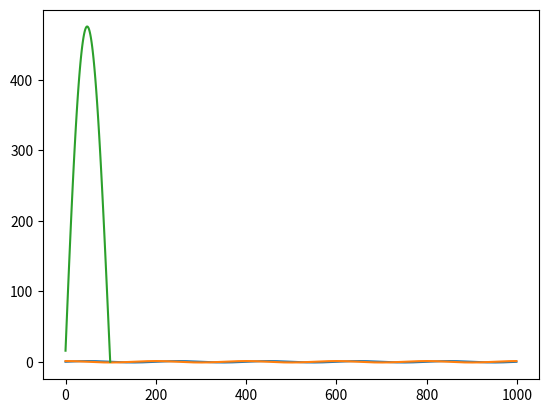

Reproduce this figure in Python.
#!/usr/bin/env python3
# -*- coding: utf-8 -*-
"""
Created on Wed Aug 11 17:40:45 2021

@author: kmikulik
"""

import numpy as np

import matplotlib.pyplot as plt


 
#wir generieren ein Array
xdat= np.arange(0, 1000)


#wir generieren Sinuskurven, die um 0.5*pi verschoben sind
ydat = np.sin( xdat*np.pi/100 )

zdat = np.sin( xdat*np.pi/100 + 0.5*np.pi )


#wenn wir diese Arrays plotten, sehen wir, dass sie verschoben sind
plt.plot(xdat, ydat)
plt.plot(xdat, zdat)
plt.show()

 

xc = np.correlate( ydat, zdat, 'full')


#jetzt schauen wir uns nur den Bereich an, wo die Korrelation am besten ist, also von der Mitte (1000) 
#bis Mitte plus 100 Punkte nach rechts, weil unsere Periode 200 Datenpunkte sind

xc = xc[int(np.round(len(xc)/2)):int(np.round(len(xc)/2)+100)]


#von diesem eingegrenzten Intervall nehmen wir den maximalen Wert
#Der Index von diesem maximalen Wert führt uns dann zur Zeit und damit zur Phasenverschiebung
#je nach Frequenz

mv = np.max(np.abs(xc))

mi = np.where(np.abs(xc)==mv)[0]

 

time_lag = mi

 

plt.plot(xc)